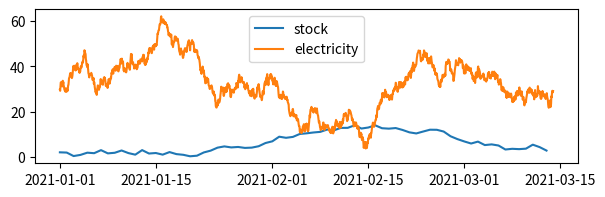
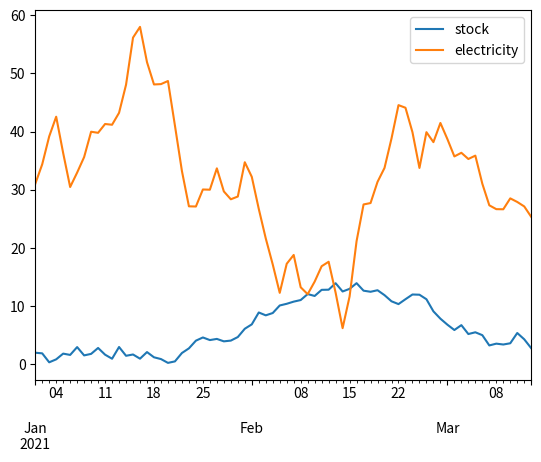
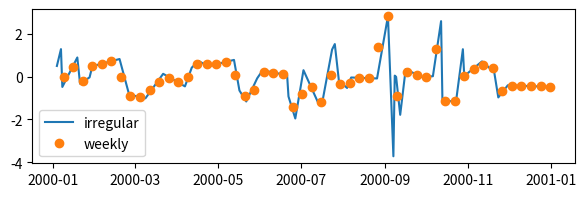
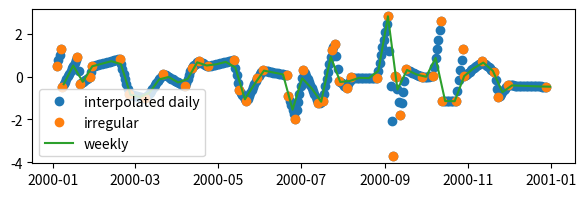

Source code (Python) for these figures, in order:
# Create a time series with a frequency of 1 hour and a length 72*24 hours
import pandas as pd
import numpy as np

rng = np.random.default_rng(1979)
stock = rng.standard_normal(72).cumsum() + 2
days = pd.date_range('2021-01-01', periods=72, freq='D')

rng2 = np.random.default_rng(1000)
electricity = rng2.standard_normal(72*24).cumsum()+30
hours = pd.date_range('2021-01-01', periods=72*24, freq='h')

# Plot the two series in the same plot
import matplotlib.pyplot as plt
fig, ax = plt.subplots(figsize=(7, 2))
ax.plot(days, stock, label='stock')
ax.plot(hours, electricity, label='electricity')
ax.legend()
plt.show()

# Turn the hourly series into a daily series by taking the mean of each day
daily2 = electricity.reshape(72, 24).mean(axis=1)
print(daily2.shape)
daily2[:5]

# Make a dataframe of days and daily
df_days = pd.DataFrame({'days': days, 'stock': stock})
# .. and hours and hourly
df_hours = pd.DataFrame({'hours': hours, 'electricity': electricity})
df_hours.head()

# Group the hourly series by day and take the mean of each day
daily3 = df_hours.electricity.groupby(df_hours.hours.dt.date).mean()
daily3.name = 'electricity' # <- Will be column name in dataframe

# Change name of index to days
daily3.index.name = 'days'

# Convert index to datetime
daily3.index = pd.to_datetime(daily3.index) # <- Important for matching with other datetimes!
daily3.head()

# Concatenate the daily series and the daily3 series
daily4 = pd.concat([pd.DataFrame({"stock":stock}, index=days), daily3], axis=1)
daily4

# Plot the two time series in daily4 using Pandas plot
daily4.plot()
plt.show()

# Create a time series with irregular frequency
irr_dates = pd.date_range('2000-01-01 00:00', periods=365, freq='D') # <- Higher accuracy applied here to enable sampling

# Sample 50 random dates from irr_dates
m = np.arange(0,365,1)
rng.shuffle(m)
irr_dates = irr_dates[np.sort(m[:50])].sort_values()

# Create a series with random values and the sampled dates as index
irr_series = pd.DataFrame({'values': rng.standard_normal(50)}, index=irr_dates)
#irr_series.head()
print(irr_series)

# Interpolate the series to weekly frequency without intermediate resampling
weekly = irr_series.resample('W').interpolate("linear")
weekly.head()

# Plot the two series
fig, ax = plt.subplots(figsize=(7, 2))
ax.plot(irr_series, label='irregular')
ax.plot(weekly, 'o', label='weekly')
ax.legend()
plt.show()

# Interpolate the series to weekly frequency after resampling to daily frequency
daily_x = weekly = irr_series.resample('D').interpolate("linear")
weekly = irr_series.resample('D').interpolate("linear").resample('W').interpolate("linear")
weekly.head()

# Plot the two series
fig, ax = plt.subplots(figsize=(7, 2))
ax.plot(daily_x, 'o', label='interpolated daily')
ax.plot(irr_series, 'o', label='irregular')
ax.plot(weekly, label='weekly')
ax.legend()
plt.show()